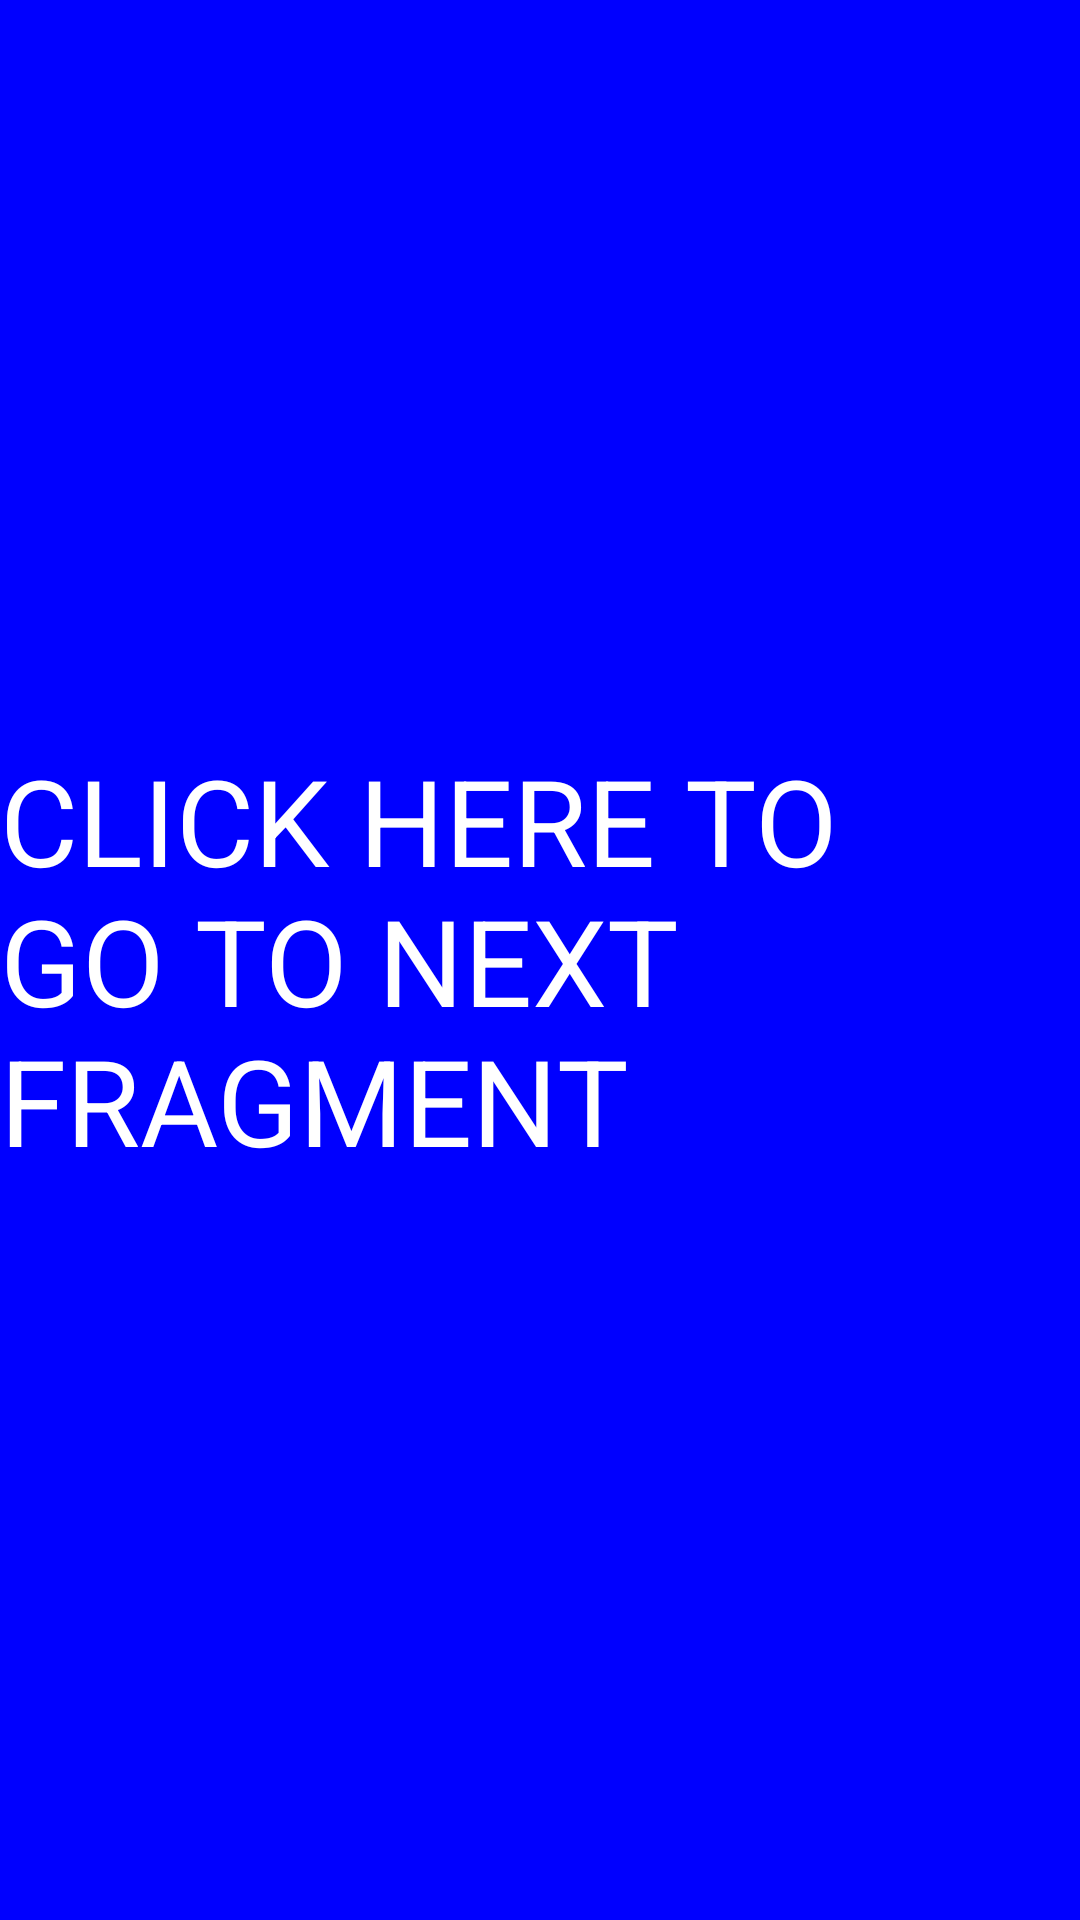

Produce the Android XML layout that renders to this screen, including the resource entries it uses.
<!-- AndroidManifest.xml: application theme Theme.Future_android -->
<!-- res/layout/fragment_blue.xml -->
<?xml version="1.0" encoding="utf-8"?>
<FrameLayout xmlns:android="http://schemas.android.com/apk/res/android"
    xmlns:tools="http://schemas.android.com/tools"
    android:layout_width="match_parent"
    android:layout_height="match_parent"
    android:background="#00f"
    tools:context=".BlueFragment">

    
    <TextView
        android:id="@+id/blueNextTextView"
        android:layout_width="wrap_content"
        android:layout_height="wrap_content"
        android:layout_gravity="center"
        android:text="CLICK HERE TO GO TO NEXT FRAGMENT"
        android:textColor="#fff"
        android:textSize="40sp" />

</FrameLayout>
<!-- resources referenced by this layout -->
<resources>
  <style name="Theme.Future_android" parent="Theme.MaterialComponents.DayNight.DarkActionBar">
          
          <item name="colorPrimary">@color/purple_500</item>
          <item name="colorPrimaryVariant">@color/purple_700</item>
          <item name="colorOnPrimary">@color/white</item>
          
          <item name="colorSecondary">@color/teal_200</item>
          <item name="colorSecondaryVariant">@color/teal_700</item>
          <item name="colorOnSecondary">@color/black</item>
          
          <item name="android:statusBarColor" tools:targetApi="l">?attr/colorPrimaryVariant</item>
          
      </style>
  <!-- not gathered from this repository: default colours our renderer supplied (Android Studio template values) -->
  <color name="purple_500">#FF6200EE</color>
  <color name="purple_700">#FF3700B3</color>
  <color name="teal_200">#FF03DAC5</color>
  <color name="teal_700">#FF018786</color>
  <color name="black">#FF000000</color>
  <color name="white">#FFFFFFFF</color>
</resources>
